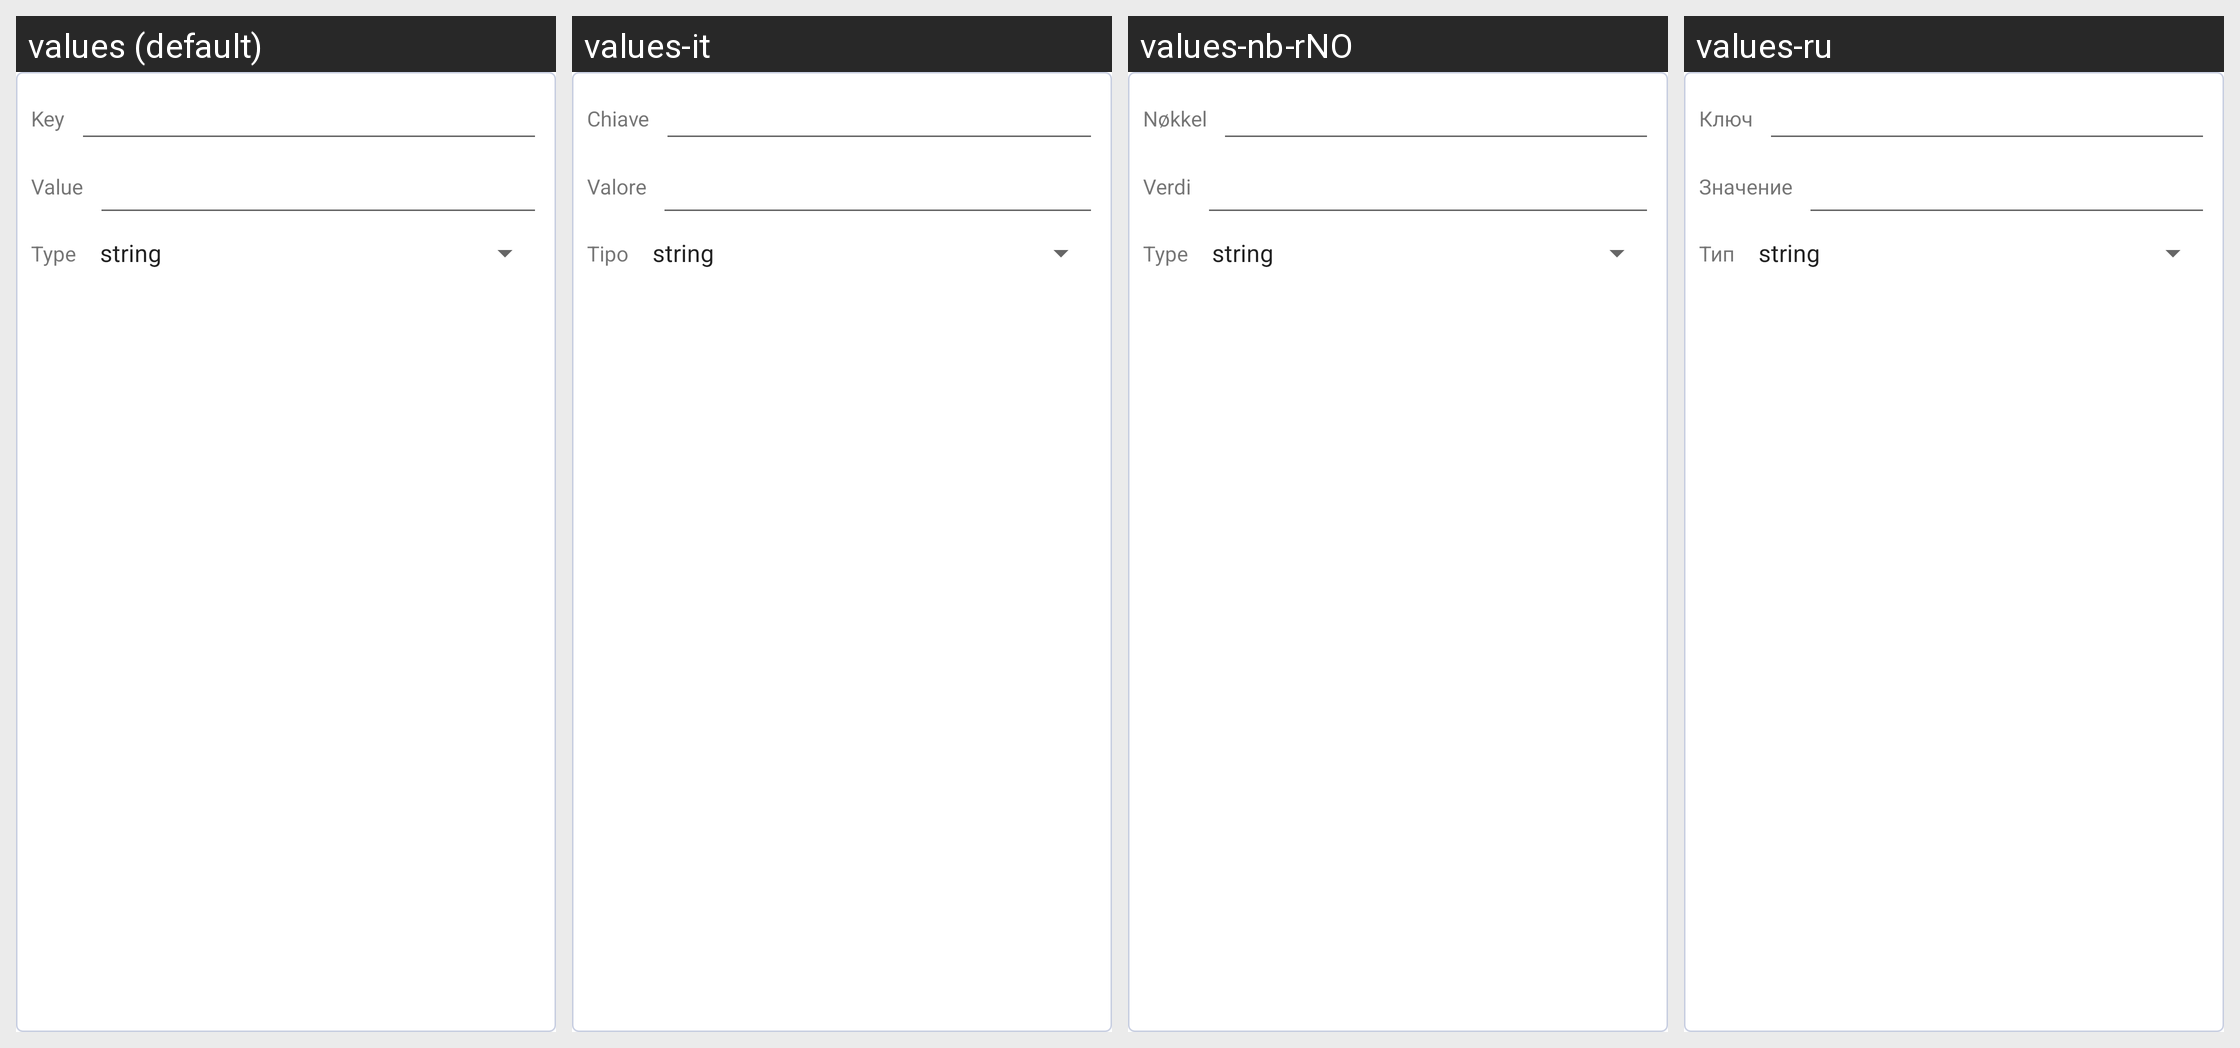

Locale-by-locale string values for the Android screen shown in this grid:
Android screen res/layout/plugin_operation__broadcast_fragment_extra_item.xml rendered under 4 locales, left to right: values (default), values-it, values-nb-rNO, values-ru. Device: Nexus 5 (rendered at 1080×1920; each locale shown at half size, 540×960, under a caption strip naming it); theme AppTheme.
Other locales in the repository, not shown: values-ca, values-cs, values-da, values-de, values-eo, values-es, values-fr, values-gl, values-he, values-hu, values-id, values-ja, values-ko, values-nl, values-or, values-pl, values-pt, values-pt-rBR, values-sv, values-tr, values-uk, values-vi, values-zh, values-zh-rCN, values-zh-rTW.
Strings drawn on this screen, with the default value and each locale's value (text and hints the layout hard-codes, and strings that could not be matched under every locale, appear in the picture but are not listed):

text_key
  values: Key
  values-it: Chiave
  values-nb-rNO: Nøkkel
  values-ru: Ключ

text_value
  values: Value
  values-it: Valore
  values-nb-rNO: Verdi
  values-ru: Значение

text_type
  values: Type
  values-it: Tipo
  values-nb-rNO: Type
  values-ru: Тип
